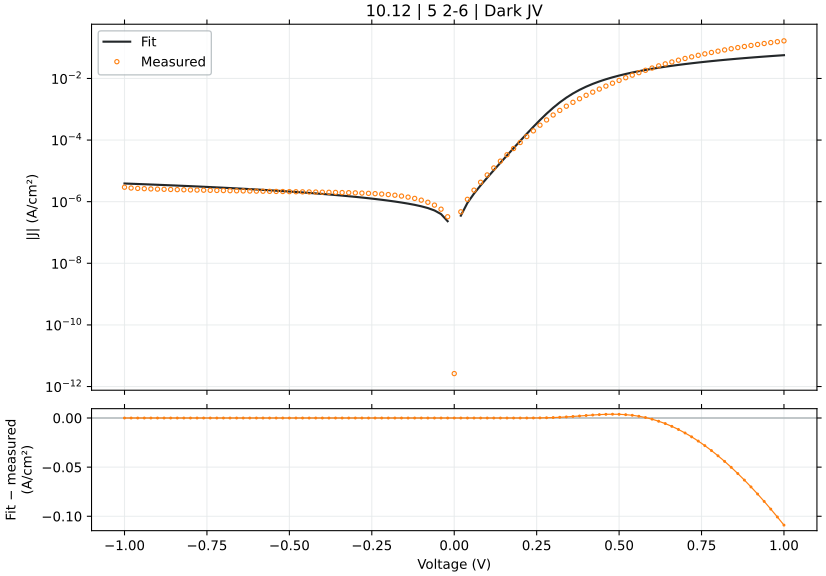

The table this chart was drawn from, first rows:
voltage_V, J_measured_A_cm2_signed, J_fitted_A_cm2_signed, J_diode_A_cm2_signed, J_ohmic_A_cm2_signed, J_nonohmic_A_cm2_signed, engine_relative_error, J_fit_minus_measured_A_cm2
-1.0, -2.944284e-06, -3.88796060369247e-06, -3.8181966344864033e-07, -3.5060409495746807e-06, -9.999066914850302e-11, 32.05, -9.436766036924701e-07
-0.98, -2.776996e-06, -3.817834784504485e-06, -3.81819663448358e-07, -3.435919862942901e-06, -9.525811322647456e-11, 37.48, -1.0408387845044851e-06
-0.96, -2.697862e-06, -3.747709098617361e-06, -3.818196634478674e-07, -3.365798776306447e-06, -9.06588630464561e-11, 38.91, -1.0498470986173613e-06
-0.94, -2.642018e-06, -3.6775835449359847e-06, -3.8181966344701487e-07, -3.295677689665358e-06, -8.619182361166773e-11, 39.2, -1.0355655449359848e-06
-0.92, -2.596196e-06, -3.6074581223513553e-06, -3.818196634455334e-07, -3.2255566030196727e-06, -8.185588614900032e-11, 38.95, -1.0112621223513552e-06
-0.9, -2.556329e-06, -3.5373328297400264e-06, -3.81819663442959e-07, -3.1554355163694304e-06, -7.764992763686278e-11, 38.38, -9.810038297400262e-07
-0.88, -2.52124e-06, -3.467207665963462e-06, -3.8181966343848546e-07, -3.0853144297146706e-06, -7.357281030615404e-11, 37.52, -9.459676659634621e-07
-0.86, -2.488418e-06, -3.3970826298672584e-06, -3.818196634307117e-07, -3.0151933430554345e-06, -6.962338111219433e-11, 36.52, -9.086646298672586e-07
-0.84, -2.458373e-06, -3.32695772028014e-06, -3.8181966341720296e-07, -2.945072256391762e-06, -6.580047117522183e-11, 35.33, -8.685847202801401e-07
-0.82, -2.430796e-06, -3.256832936012612e-06, -3.818196633937285e-07, -2.8749511697236963e-06, -6.210289518680241e-11, 33.98, -8.260369360126119e-07
-0.8, -2.405418e-06, -3.1867082758549946e-06, -3.8181966335293635e-07, -2.804830083051279e-06, -5.85294507792077e-11, 32.48, -7.812902758549947e-07
-0.78, -2.380551e-06, -3.1165837385744586e-06, -3.818196632820508e-07, -2.7347089963745536e-06, -5.5078917854483525e-11, 30.92, -7.360327385744588e-07
-0.76, -2.35724e-06, -3.0464593229103046e-06, -3.8181966315887126e-07, -2.6645879096935637e-06, -5.175005786955031e-11, 29.24, -6.892193229103047e-07
-0.74, -2.33504e-06, -2.976335027566247e-06, -3.818196629448191e-07, -2.5944668230083546e-06, -4.854161307324243e-11, 27.46, -6.41295027566247e-07
-0.72, -2.313529e-06, -2.906210851197521e-06, -3.8181966257285527e-07, -2.5243457363189753e-06, -4.5452305690692336e-11, 25.62, -5.926818511975211e-07
-0.7, -2.29384e-06, -2.8360867923890073e-06, -3.818196619264845e-07, -2.454224649625473e-06, -4.248083704989021e-11, 23.64, -5.422467923890075e-07
-0.68, -2.273418e-06, -2.7659628496178175e-06, -3.818196608032699e-07, -2.384103562927903e-06, -3.9625886644582276e-11, 21.67, -4.925448496178173e-07
-0.66, -2.254084e-06, -2.6958390211888825e-06, -3.818196588514319e-07, -2.3139824762263236e-06, -3.68861111268958e-11, 19.6, -4.4175502118888236e-07
-0.64, -2.236173e-06, -2.625715305123701e-06, -3.8181965545967454e-07, -2.2438613895208044e-06, -3.426014322217648e-11, 17.42, -3.89542305123701e-07
-0.62, -2.218129e-06, -2.5555916989677227e-06, -3.818196495657332e-07, -2.173740302811432e-06, -3.1746590557463546e-11, 15.21, -3.374626989677226e-07
-0.6, -2.200818e-06, -2.4854681994563993e-06, -3.818196393236848e-07, -2.1036192160983205e-06, -2.934403439378347e-11, 12.93, -2.8465019945639944e-07
-0.58, -2.18344e-06, -2.415344801935706e-06, -3.818196215258221e-07, -2.033498129381633e-06, -2.7051028250968477e-11, 10.62, -2.3190480193570608e-07
-0.56, -2.166596e-06, -2.3452214993560615e-06, -3.818195905980331e-07, -1.9633770426616162e-06, -2.486609641195464e-11, 8.245, -1.7862549935606145e-07
-0.54, -2.150218e-06, -2.275098280524999e-06, -3.818195368540442e-07, -1.8932559559386632e-06, -2.2787732291419054e-11, 5.808, -1.2488028052499896e-07
-0.52, -2.133907e-06, -2.2049751270718455e-06, -3.8181944346177664e-07, -1.823134869213418e-06, -2.081439665109737e-11, 3.33, -7.106812707184549e-08
-0.5, -2.117529e-06, -2.134852008174311e-06, -3.8181928117170845e-07, -1.7530137824869614e-06, -1.8944515641073586e-11, 0.8181, -1.732300817431118e-08
-0.48, -2.10144e-06, -2.0647288713959906e-06, -3.818189991562166e-07, -1.6828926957611312e-06, -1.717647864262e-11, 1.747, 3.671112860400959e-08
-0.46, -2.084973e-06, -1.9946056267658425e-06, -3.818185090908757e-07, -1.6127716090390832e-06, -1.550863588360615e-11, 4.334, 9.036737323415732e-08
-0.44, -2.068151e-06, -1.9244821191141813e-06, -3.8181765749213264e-07, -1.5426505223262567e-06, -1.3939295791855983e-11, 6.947, 1.4366888088581877e-07
-0.42, -2.051551e-06, -1.854358080001906e-06, -3.818161776477968e-07, -1.4725294356320643e-06, -1.2466722044798173e-11, 9.612, 1.971929199980941e-07
-0.4, -2.034218e-06, -1.7842330441885387e-06, -3.8181360608545584e-07, -1.402408348972818e-06, -1.1089130264897128e-11, 12.29, 2.4998495581146126e-07
-0.38, -2.016796e-06, -1.7141062044786825e-06, -3.818091374175641e-07, -1.3322872623768194e-06, -9.804684299091128e-12, 15.01, 3.0268979552131724e-07
-0.36, -1.998107e-06, -1.6439761594873545e-06, -3.818013721021446e-07, -1.2621661758932038e-06, -8.611492005987069e-12, 17.72, 3.541308405126455e-07
-0.34, -1.977307e-06, -1.5738404753280601e-06, -3.817878781202967e-07, -1.1920450896073078e-06, -7.507600455729245e-12, 20.4, 4.0346652467193995e-07
-0.32, -1.954729e-06, -1.5036949239501325e-06, -3.817644292923367e-07, -1.1219240036673734e-06, -6.4909904226377255e-12, 23.07, 4.510340760498673e-07
-0.3, -1.929596e-06, -1.4335321595819118e-06, -3.817236816809373e-07, -1.051802918330957e-06, -5.559570017516696e-12, 25.71, 4.960638404180882e-07
-0.28, -1.90004e-06, -1.3633394187571773e-06, -3.816528735443473e-07, -9.816818340455685e-07, -4.71116726141699e-12, 28.25, 5.367005812428227e-07
-0.26, -1.864884e-06, -1.2930945235993017e-06, -3.8152982848915826e-07, -9.115607515888034e-07, -3.943521340199955e-12, 30.66, 5.717894764006982e-07
-0.24, -1.821307e-06, -1.222758936637389e-06, -3.8131601005334445e-07, -8.414396723118535e-07, -3.254272191062422e-12, 32.86, 5.98548063362611e-07
-0.22, -1.76844e-06, -1.1522656920049287e-06, -3.8094445249432295e-07, -7.713185985626612e-07, -2.6409479447070013e-12, 34.84, 6.161743079950712e-07
-0.2, -1.701462e-06, -1.0814984232260024e-06, -3.802987878552036e-07, -7.011975344212412e-07, -2.1009495576199813e-12, 36.44, 6.199635767739975e-07
-0.18, -1.620107e-06, -1.0102549193944693e-06, -3.7917680088532384e-07, -6.310764869774662e-07, -1.6315316792737692e-12, 37.64, 6.098520806055306e-07
-0.16, -1.521796e-06, -9.38183796179281e-07, -3.772270978494476e-07, -5.609554685514941e-07, -1.2297783394275236e-12, 38.35, 5.83612203820719e-07
-0.14, -1.405796e-06, -8.646744484642055e-07, -3.738390553407038e-07, -4.908345005522224e-07, -8.925712792692904e-13, 38.49, 5.411215515357945e-07
-0.12, -1.276244e-06, -7.886658213418597e-07, -3.6795158461232137e-07, -4.207136201821172e-07, -6.165474212392068e-13, 38.2, 4.875781786581402e-07
-0.1, -1.121471e-06, -7.083141158407039e-07, -3.5772082571316763e-07, -3.505928920880388e-07, -3.9803949752615194e-13, 36.84, 4.131568841592961e-07
-0.08, -9.560467e-07, -6.204153804396106e-07, -3.399427188445561e-07, -2.8047242860620723e-07, -2.3298884731022513e-13, 35.11, 3.356313195603894e-07
-0.06, -7.742578e-07, -5.194022171082781e-07, -3.0904967536076315e-07, -2.1035242493946656e-07, -1.1680804831961302e-13, 32.92, 2.548555828917219e-07
-0.04, -5.706289e-07, -3.956005834078188e-07, -2.553673189900549e-07, -1.4023322027689384e-07, -4.4140870112572556e-14, 30.67, 1.750283165921812e-07
-0.02, -3.239267e-07, -2.322013518224425e-07, -1.6208593948335978e-07, -7.011540397629697e-08, -8.362785740548913e-15, 28.32, 9.172534817755751e-08
0.0, 2.63131e-12, 0.0, 0.0, 0.0, 0.0, 99.99, -2.63131e-12
0.02, 4.6846e-07, 3.5173746797839894e-07, 2.816262467886481e-07, 7.011121282816481e-08, 8.3615860655459e-15, 24.92, -1.1672253202160106e-07
0.04, 1.190542e-06, 9.111261602662288e-07, 7.709109711027068e-07, 1.4021514503630543e-07, 4.4127216545589594e-14, 23.47, -2.794158397337712e-07
0.06, 2.366182e-06, 1.8311452785848778e-06, 1.6208387289356886e-06, 2.103064329024257e-07, 1.167467635355904e-13, 22.61, -5.35036721415122e-07
0.08, 4.26656e-06, 3.377206805771647e-06, 3.0968308023635426e-06, 2.8037577061191596e-07, 2.3279618835433984e-13, 20.84, -8.893531942283526e-07
0.1, 7.370982e-06, 6.009247869360845e-06, 5.6588404398738294e-06, 3.5040703195376175e-07, 3.975332541322118e-13, 18.47, -1.361734130639155e-06
0.12, 1.242349e-05, 1.0522679694568568e-05, 1.0102306750820445e-05, 4.203723284003945e-07, 6.153477276826354e-13, 15.3, -1.900810305431432e-06
0.14, 2.069658e-05, 1.828823661192665e-05, 1.7798012122442923e-05, 4.902235995763076e-07, 8.899074191623104e-13, 11.64, -2.4083433880733485e-06
0.16, 3.336814e-05, 3.165376786861189e-05, 3.109388811876738e-05, 5.598785257249008e-07, 1.2241196161351001e-12, 5.138, -1.714372131388107e-06
0.18, 5.314769e-05, 5.4598893780989976e-05, 5.396969458678893e-05, 6.291975743032745e-07, 1.619897770785645e-12, 2.731, 1.4512037809899769e-06
... 41 more rows
